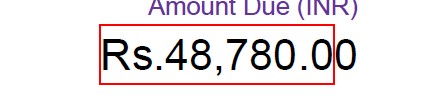
Workflow: Get_Dynamic_Text_AnchorBase

Step 1: get-text from the text
